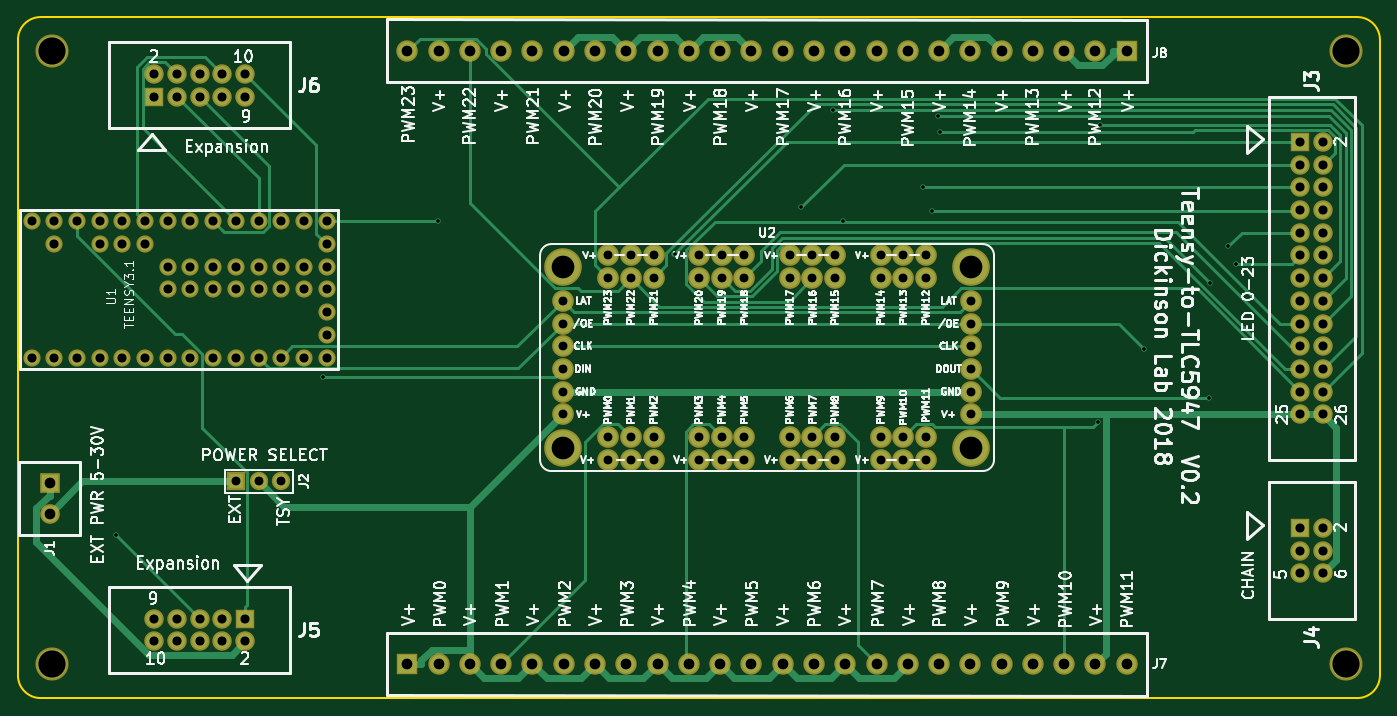
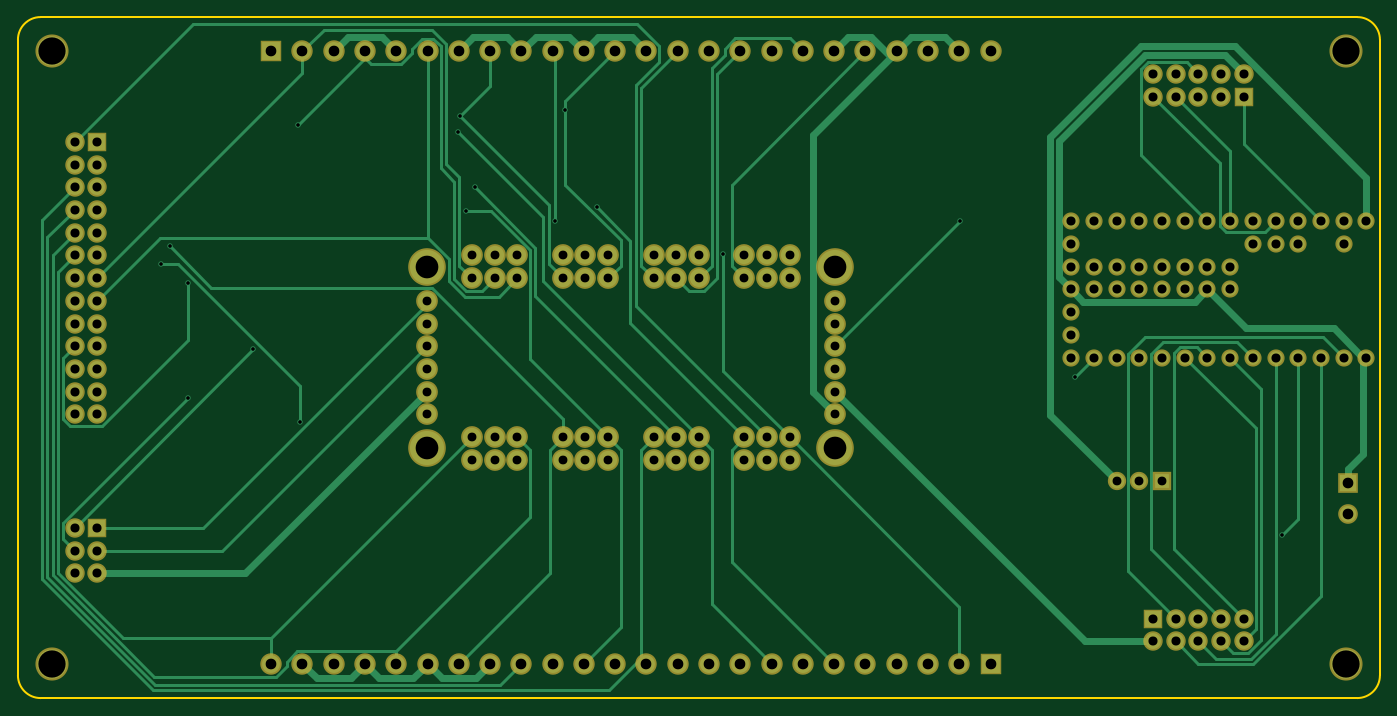
Circuit board: 8 layer files. Board 152.4 x 76.2 mm.
- bottom_copper: mcu_to_tlc5947-B.Cu.gbr (19656 bytes)
- bottom_mask: mcu_to_tlc5947-B.Mask.gbr (6242 bytes)
- bottom_silk: mcu_to_tlc5947-B.SilkS.gbr (297 bytes)
- outline: mcu_to_tlc5947-Edge.Cuts.gbr (815 bytes)
- top_copper: mcu_to_tlc5947-F.Cu.gbr (18320 bytes)
- top_mask: mcu_to_tlc5947-F.Mask.gbr (6242 bytes)
- top_silk: mcu_to_tlc5947-F.SilkS.gbr (102263 bytes)
- drill: mcu_to_tlc5947.drl (3149 bytes)

=== bottom_copper: mcu_to_tlc5947-B.Cu.gbr (19656 bytes, source omitted) ===
=== bottom_mask: mcu_to_tlc5947-B.Mask.gbr ===
G04 #@! TF.FileFunction,Soldermask,Bot*
%FSLAX46Y46*%
G04 Gerber Fmt 4.6, Leading zero omitted, Abs format (unit mm)*
G04 Created by KiCad (PCBNEW 4.0.7-e2-6376~58~ubuntu16.04.1) date Fri Dec  7 15:30:49 2018*
%MOMM*%
%LPD*%
G01*
G04 APERTURE LIST*
%ADD10C,0.100000*%
%ADD11R,2.200000X2.200000*%
%ADD12C,2.200000*%
%ADD13R,2.051000X2.051000*%
%ADD14C,2.051000*%
%ADD15R,2.178000X2.178000*%
%ADD16C,2.178000*%
%ADD17R,2.400000X2.400000*%
%ADD18C,2.400000*%
%ADD19C,1.924000*%
%ADD20C,3.702000*%
%ADD21C,2.432000*%
%ADD22C,4.210000*%
G04 APERTURE END LIST*
D10*
D11*
X54356000Y-102897940D03*
D12*
X54356000Y-106398060D03*
D13*
X75184000Y-102743000D03*
D14*
X77724000Y-102743000D03*
X80264000Y-102743000D03*
D15*
X194310000Y-64770000D03*
D16*
X196850000Y-64770000D03*
X194310000Y-67310000D03*
X196850000Y-67310000D03*
X194310000Y-69850000D03*
X196850000Y-69850000D03*
X194310000Y-72390000D03*
X196850000Y-72390000D03*
X194310000Y-74930000D03*
X196850000Y-74930000D03*
X194310000Y-77470000D03*
X196850000Y-77470000D03*
X194310000Y-80010000D03*
X196850000Y-80010000D03*
X194310000Y-82550000D03*
X196850000Y-82550000D03*
X194310000Y-85090000D03*
X196850000Y-85090000D03*
X194310000Y-87630000D03*
X196850000Y-87630000D03*
X194310000Y-90170000D03*
X196850000Y-90170000D03*
X194310000Y-92710000D03*
X196850000Y-92710000D03*
X194310000Y-95250000D03*
X196850000Y-95250000D03*
D15*
X194310000Y-107950000D03*
D16*
X196850000Y-107950000D03*
X194310000Y-110490000D03*
X196850000Y-110490000D03*
X194310000Y-113030000D03*
X196850000Y-113030000D03*
D15*
X76200000Y-118110000D03*
D16*
X76200000Y-120650000D03*
X73660000Y-118110000D03*
X73660000Y-120650000D03*
X71120000Y-118110000D03*
X71120000Y-120650000D03*
X68580000Y-118110000D03*
X68580000Y-120650000D03*
X66040000Y-118110000D03*
X66040000Y-120650000D03*
D15*
X66040000Y-59690000D03*
D16*
X66040000Y-57150000D03*
X68580000Y-59690000D03*
X68580000Y-57150000D03*
X71120000Y-59690000D03*
X71120000Y-57150000D03*
X73660000Y-59690000D03*
X73660000Y-57150000D03*
X76200000Y-59690000D03*
X76200000Y-57150000D03*
D17*
X94369940Y-123190000D03*
D18*
X97870060Y-123190000D03*
X101370000Y-123190000D03*
X104870000Y-123190000D03*
X108370000Y-123190000D03*
X111870000Y-123190000D03*
X115370000Y-123190000D03*
X118870000Y-123190000D03*
X122370000Y-123190000D03*
X125870000Y-123190000D03*
X129370000Y-123190000D03*
X132870000Y-123190000D03*
X136370000Y-123190000D03*
X139870000Y-123190000D03*
X143370000Y-123190000D03*
X146870000Y-123190000D03*
X150370000Y-123190000D03*
X153870000Y-123190000D03*
X157370000Y-123190000D03*
X160870000Y-123190000D03*
X164370000Y-123190000D03*
X167870000Y-123190000D03*
X171370000Y-123190000D03*
X174870000Y-123190000D03*
D17*
X174870060Y-54610000D03*
D18*
X171369940Y-54610000D03*
X167870000Y-54610000D03*
X164370000Y-54610000D03*
X160870000Y-54610000D03*
X157370000Y-54610000D03*
X153870000Y-54610000D03*
X150370000Y-54610000D03*
X146870000Y-54610000D03*
X143370000Y-54610000D03*
X139870000Y-54610000D03*
X136370000Y-54610000D03*
X132870000Y-54610000D03*
X129370000Y-54610000D03*
X125870000Y-54610000D03*
X122370000Y-54610000D03*
X118870000Y-54610000D03*
X115370000Y-54610000D03*
X111870000Y-54610000D03*
X108370000Y-54610000D03*
X104870000Y-54610000D03*
X101370000Y-54610000D03*
X97870000Y-54610000D03*
X94370000Y-54610000D03*
D19*
X52324000Y-88900000D03*
X54864000Y-88900000D03*
X57404000Y-88900000D03*
X59944000Y-88900000D03*
X62484000Y-88900000D03*
X65024000Y-88900000D03*
X67564000Y-88900000D03*
X70104000Y-88900000D03*
X72644000Y-88900000D03*
X75184000Y-88900000D03*
X77724000Y-88900000D03*
X80264000Y-88900000D03*
X82804000Y-88900000D03*
X85344000Y-88900000D03*
X85344000Y-86360000D03*
X85344000Y-83820000D03*
X85344000Y-81280000D03*
X85344000Y-78740000D03*
X85344000Y-76200000D03*
X85344000Y-73660000D03*
X82804000Y-73660000D03*
X80264000Y-73660000D03*
X77724000Y-73660000D03*
X75184000Y-73660000D03*
X72644000Y-73660000D03*
X70104000Y-73660000D03*
X67564000Y-73660000D03*
X65024000Y-73660000D03*
X62484000Y-73660000D03*
X59944000Y-73660000D03*
X57404000Y-73660000D03*
X54864000Y-73660000D03*
X52324000Y-73660000D03*
X67564000Y-81280000D03*
X70104000Y-81280000D03*
X72644000Y-81280000D03*
X75184000Y-81280000D03*
X77724000Y-81280000D03*
X80264000Y-81280000D03*
X82804000Y-81280000D03*
X82804000Y-78740000D03*
X80264000Y-78740000D03*
X77724000Y-78740000D03*
X75184000Y-78740000D03*
X72644000Y-78740000D03*
X70104000Y-78740000D03*
X67564000Y-78740000D03*
X65024000Y-76200000D03*
X62484000Y-76200000D03*
X59944000Y-76200000D03*
X54864000Y-76200000D03*
D20*
X54610000Y-54610000D03*
X199390000Y-54610000D03*
X199390000Y-123190000D03*
X54610000Y-123190000D03*
D21*
X111760000Y-95250000D03*
X111760000Y-92710000D03*
X111760000Y-90170000D03*
X111760000Y-87630000D03*
X111760000Y-85090000D03*
X111760000Y-82550000D03*
X157480000Y-95250000D03*
X157480000Y-92710000D03*
X157480000Y-90170000D03*
X157480000Y-87630000D03*
X157480000Y-85090000D03*
X157480000Y-82550000D03*
X116840000Y-97790000D03*
X116840000Y-100330000D03*
X119380000Y-97790000D03*
X119380000Y-100330000D03*
X121920000Y-97790000D03*
X121920000Y-100330000D03*
X127000000Y-97790000D03*
X127000000Y-100330000D03*
X129540000Y-97790000D03*
X129540000Y-100330000D03*
X132080000Y-97790000D03*
X132080000Y-100330000D03*
X137160000Y-97790000D03*
X137160000Y-100330000D03*
X139700000Y-97790000D03*
X139700000Y-100330000D03*
X142240000Y-97790000D03*
X142240000Y-100330000D03*
X147320000Y-97790000D03*
X147320000Y-100330000D03*
X149860000Y-97790000D03*
X149860000Y-100330000D03*
X152400000Y-97790000D03*
X152400000Y-100330000D03*
X152400000Y-80010000D03*
X152400000Y-77470000D03*
X149860000Y-80010000D03*
X149860000Y-77470000D03*
X147320000Y-80010000D03*
X147320000Y-77470000D03*
X142240000Y-80010000D03*
X142240000Y-77470000D03*
X139700000Y-80010000D03*
X139700000Y-77470000D03*
X137160000Y-80010000D03*
X137160000Y-77470000D03*
X132080000Y-80010000D03*
X132080000Y-77470000D03*
X129540000Y-80010000D03*
X129540000Y-77470000D03*
X127000000Y-80010000D03*
X127000000Y-77470000D03*
X121920000Y-80010000D03*
X121920000Y-77470000D03*
X119380000Y-80010000D03*
X119380000Y-77470000D03*
X116840000Y-80010000D03*
X116840000Y-77470000D03*
D22*
X111760000Y-99060000D03*
X111760000Y-78740000D03*
X157480000Y-78740000D03*
X157480000Y-99060000D03*
M02*

=== bottom_silk: mcu_to_tlc5947-B.SilkS.gbr ===
G04 #@! TF.FileFunction,Legend,Bot*
%FSLAX46Y46*%
G04 Gerber Fmt 4.6, Leading zero omitted, Abs format (unit mm)*
G04 Created by KiCad (PCBNEW 4.0.7-e2-6376~58~ubuntu16.04.1) date Fri Dec  7 15:30:49 2018*
%MOMM*%
%LPD*%
G01*
G04 APERTURE LIST*
%ADD10C,0.100000*%
G04 APERTURE END LIST*
D10*
M02*

=== outline: mcu_to_tlc5947-Edge.Cuts.gbr ===
G04 #@! TF.FileFunction,Profile,NP*
%FSLAX46Y46*%
G04 Gerber Fmt 4.6, Leading zero omitted, Abs format (unit mm)*
G04 Created by KiCad (PCBNEW 4.0.7-e2-6376~58~ubuntu16.04.1) date Fri Dec  7 15:30:49 2018*
%MOMM*%
%LPD*%
G01*
G04 APERTURE LIST*
%ADD10C,0.100000*%
%ADD11C,0.203200*%
G04 APERTURE END LIST*
D10*
D11*
X53340000Y-127000000D02*
X200660000Y-127000000D01*
X50800000Y-53340000D02*
X50800000Y-124460000D01*
X203200000Y-53340000D02*
X203200000Y-124460000D01*
X53340000Y-50800000D02*
X200660000Y-50800000D01*
X200660000Y-127000000D02*
G75*
G03X203200000Y-124460000I0J2540000D01*
G01*
X203200000Y-53340000D02*
G75*
G03X200660000Y-50800000I-2540000J0D01*
G01*
X50800000Y-124460000D02*
G75*
G03X53340000Y-127000000I2540000J0D01*
G01*
X53340000Y-50800000D02*
G75*
G03X50800000Y-53340000I0J-2540000D01*
G01*
M02*

=== top_copper: mcu_to_tlc5947-F.Cu.gbr (18320 bytes, source omitted) ===
=== top_mask: mcu_to_tlc5947-F.Mask.gbr ===
G04 #@! TF.FileFunction,Soldermask,Top*
%FSLAX46Y46*%
G04 Gerber Fmt 4.6, Leading zero omitted, Abs format (unit mm)*
G04 Created by KiCad (PCBNEW 4.0.7-e2-6376~58~ubuntu16.04.1) date Fri Dec  7 15:30:49 2018*
%MOMM*%
%LPD*%
G01*
G04 APERTURE LIST*
%ADD10C,0.100000*%
%ADD11R,2.200000X2.200000*%
%ADD12C,2.200000*%
%ADD13R,2.051000X2.051000*%
%ADD14C,2.051000*%
%ADD15R,2.178000X2.178000*%
%ADD16C,2.178000*%
%ADD17R,2.400000X2.400000*%
%ADD18C,2.400000*%
%ADD19C,1.924000*%
%ADD20C,3.702000*%
%ADD21C,2.432000*%
%ADD22C,4.210000*%
G04 APERTURE END LIST*
D10*
D11*
X54356000Y-102897940D03*
D12*
X54356000Y-106398060D03*
D13*
X75184000Y-102743000D03*
D14*
X77724000Y-102743000D03*
X80264000Y-102743000D03*
D15*
X194310000Y-64770000D03*
D16*
X196850000Y-64770000D03*
X194310000Y-67310000D03*
X196850000Y-67310000D03*
X194310000Y-69850000D03*
X196850000Y-69850000D03*
X194310000Y-72390000D03*
X196850000Y-72390000D03*
X194310000Y-74930000D03*
X196850000Y-74930000D03*
X194310000Y-77470000D03*
X196850000Y-77470000D03*
X194310000Y-80010000D03*
X196850000Y-80010000D03*
X194310000Y-82550000D03*
X196850000Y-82550000D03*
X194310000Y-85090000D03*
X196850000Y-85090000D03*
X194310000Y-87630000D03*
X196850000Y-87630000D03*
X194310000Y-90170000D03*
X196850000Y-90170000D03*
X194310000Y-92710000D03*
X196850000Y-92710000D03*
X194310000Y-95250000D03*
X196850000Y-95250000D03*
D15*
X194310000Y-107950000D03*
D16*
X196850000Y-107950000D03*
X194310000Y-110490000D03*
X196850000Y-110490000D03*
X194310000Y-113030000D03*
X196850000Y-113030000D03*
D15*
X76200000Y-118110000D03*
D16*
X76200000Y-120650000D03*
X73660000Y-118110000D03*
X73660000Y-120650000D03*
X71120000Y-118110000D03*
X71120000Y-120650000D03*
X68580000Y-118110000D03*
X68580000Y-120650000D03*
X66040000Y-118110000D03*
X66040000Y-120650000D03*
D15*
X66040000Y-59690000D03*
D16*
X66040000Y-57150000D03*
X68580000Y-59690000D03*
X68580000Y-57150000D03*
X71120000Y-59690000D03*
X71120000Y-57150000D03*
X73660000Y-59690000D03*
X73660000Y-57150000D03*
X76200000Y-59690000D03*
X76200000Y-57150000D03*
D17*
X94369940Y-123190000D03*
D18*
X97870060Y-123190000D03*
X101370000Y-123190000D03*
X104870000Y-123190000D03*
X108370000Y-123190000D03*
X111870000Y-123190000D03*
X115370000Y-123190000D03*
X118870000Y-123190000D03*
X122370000Y-123190000D03*
X125870000Y-123190000D03*
X129370000Y-123190000D03*
X132870000Y-123190000D03*
X136370000Y-123190000D03*
X139870000Y-123190000D03*
X143370000Y-123190000D03*
X146870000Y-123190000D03*
X150370000Y-123190000D03*
X153870000Y-123190000D03*
X157370000Y-123190000D03*
X160870000Y-123190000D03*
X164370000Y-123190000D03*
X167870000Y-123190000D03*
X171370000Y-123190000D03*
X174870000Y-123190000D03*
D17*
X174870060Y-54610000D03*
D18*
X171369940Y-54610000D03*
X167870000Y-54610000D03*
X164370000Y-54610000D03*
X160870000Y-54610000D03*
X157370000Y-54610000D03*
X153870000Y-54610000D03*
X150370000Y-54610000D03*
X146870000Y-54610000D03*
X143370000Y-54610000D03*
X139870000Y-54610000D03*
X136370000Y-54610000D03*
X132870000Y-54610000D03*
X129370000Y-54610000D03*
X125870000Y-54610000D03*
X122370000Y-54610000D03*
X118870000Y-54610000D03*
X115370000Y-54610000D03*
X111870000Y-54610000D03*
X108370000Y-54610000D03*
X104870000Y-54610000D03*
X101370000Y-54610000D03*
X97870000Y-54610000D03*
X94370000Y-54610000D03*
D19*
X52324000Y-88900000D03*
X54864000Y-88900000D03*
X57404000Y-88900000D03*
X59944000Y-88900000D03*
X62484000Y-88900000D03*
X65024000Y-88900000D03*
X67564000Y-88900000D03*
X70104000Y-88900000D03*
X72644000Y-88900000D03*
X75184000Y-88900000D03*
X77724000Y-88900000D03*
X80264000Y-88900000D03*
X82804000Y-88900000D03*
X85344000Y-88900000D03*
X85344000Y-86360000D03*
X85344000Y-83820000D03*
X85344000Y-81280000D03*
X85344000Y-78740000D03*
X85344000Y-76200000D03*
X85344000Y-73660000D03*
X82804000Y-73660000D03*
X80264000Y-73660000D03*
X77724000Y-73660000D03*
X75184000Y-73660000D03*
X72644000Y-73660000D03*
X70104000Y-73660000D03*
X67564000Y-73660000D03*
X65024000Y-73660000D03*
X62484000Y-73660000D03*
X59944000Y-73660000D03*
X57404000Y-73660000D03*
X54864000Y-73660000D03*
X52324000Y-73660000D03*
X67564000Y-81280000D03*
X70104000Y-81280000D03*
X72644000Y-81280000D03*
X75184000Y-81280000D03*
X77724000Y-81280000D03*
X80264000Y-81280000D03*
X82804000Y-81280000D03*
X82804000Y-78740000D03*
X80264000Y-78740000D03*
X77724000Y-78740000D03*
X75184000Y-78740000D03*
X72644000Y-78740000D03*
X70104000Y-78740000D03*
X67564000Y-78740000D03*
X65024000Y-76200000D03*
X62484000Y-76200000D03*
X59944000Y-76200000D03*
X54864000Y-76200000D03*
D20*
X54610000Y-54610000D03*
X199390000Y-54610000D03*
X199390000Y-123190000D03*
X54610000Y-123190000D03*
D21*
X111760000Y-95250000D03*
X111760000Y-92710000D03*
X111760000Y-90170000D03*
X111760000Y-87630000D03*
X111760000Y-85090000D03*
X111760000Y-82550000D03*
X157480000Y-95250000D03*
X157480000Y-92710000D03*
X157480000Y-90170000D03*
X157480000Y-87630000D03*
X157480000Y-85090000D03*
X157480000Y-82550000D03*
X116840000Y-97790000D03*
X116840000Y-100330000D03*
X119380000Y-97790000D03*
X119380000Y-100330000D03*
X121920000Y-97790000D03*
X121920000Y-100330000D03*
X127000000Y-97790000D03*
X127000000Y-100330000D03*
X129540000Y-97790000D03*
X129540000Y-100330000D03*
X132080000Y-97790000D03*
X132080000Y-100330000D03*
X137160000Y-97790000D03*
X137160000Y-100330000D03*
X139700000Y-97790000D03*
X139700000Y-100330000D03*
X142240000Y-97790000D03*
X142240000Y-100330000D03*
X147320000Y-97790000D03*
X147320000Y-100330000D03*
X149860000Y-97790000D03*
X149860000Y-100330000D03*
X152400000Y-97790000D03*
X152400000Y-100330000D03*
X152400000Y-80010000D03*
X152400000Y-77470000D03*
X149860000Y-80010000D03*
X149860000Y-77470000D03*
X147320000Y-80010000D03*
X147320000Y-77470000D03*
X142240000Y-80010000D03*
X142240000Y-77470000D03*
X139700000Y-80010000D03*
X139700000Y-77470000D03*
X137160000Y-80010000D03*
X137160000Y-77470000D03*
X132080000Y-80010000D03*
X132080000Y-77470000D03*
X129540000Y-80010000D03*
X129540000Y-77470000D03*
X127000000Y-80010000D03*
X127000000Y-77470000D03*
X121920000Y-80010000D03*
X121920000Y-77470000D03*
X119380000Y-80010000D03*
X119380000Y-77470000D03*
X116840000Y-80010000D03*
X116840000Y-77470000D03*
D22*
X111760000Y-99060000D03*
X111760000Y-78740000D03*
X157480000Y-78740000D03*
X157480000Y-99060000D03*
M02*

=== top_silk: mcu_to_tlc5947-F.SilkS.gbr (102263 bytes, source omitted) ===
=== drill: mcu_to_tlc5947.drl ===
M48
;DRILL file {KiCad 4.0.7-e2-6376~58~ubuntu16.04.1} date Fri Dec  7 15:30:52 2018
;FORMAT={-:-/ absolute / inch / decimal}
FMAT,2
INCH,TZ
T1C0.016
T2C0.039
T3C0.040
T4C0.047
T5C0.100
T6C0.120
%
G90
G05
M72
T1
X2.4307Y-4.2807
X3.3445Y-3.5845
X3.85Y-2.9
X4.8924Y-3.0449
X5.4512Y-2.8387
X5.5891Y-2.4109
X5.6327Y-2.8967
X5.9884Y-2.75
X6.0247Y-2.8529
X6.0547Y-2.4363
X6.0599Y-2.5058
X6.7583Y-3.7846
X6.7655Y-2.4749
X6.9627Y-3.4627
X7.2489Y-3.6761
X7.2522Y-3.1723
X7.3315Y-3.009
X7.3679Y-3.0875
T2
X2.96Y-4.045
X3.06Y-4.045
X3.16Y-4.045
X4.4Y-3.25
X4.4Y-3.35
X4.4Y-3.45
X4.4Y-3.55
X4.4Y-3.65
X4.4Y-3.75
X4.6Y-3.05
X4.6Y-3.15
X4.6Y-3.85
X4.6Y-3.95
X4.7Y-3.05
X4.7Y-3.15
X4.7Y-3.85
X4.7Y-3.95
X4.8Y-3.05
X4.8Y-3.15
X4.8Y-3.85
X4.8Y-3.95
X5.Y-3.05
X5.Y-3.15
X5.Y-3.85
X5.Y-3.95
X5.1Y-3.05
X5.1Y-3.15
X5.1Y-3.85
X5.1Y-3.95
X5.2Y-3.05
X5.2Y-3.15
X5.2Y-3.85
X5.2Y-3.95
X5.4Y-3.05
X5.4Y-3.15
X5.4Y-3.85
X5.4Y-3.95
X5.5Y-3.05
X5.5Y-3.15
X5.5Y-3.85
X5.5Y-3.95
X5.6Y-3.05
X5.6Y-3.15
X5.6Y-3.85
X5.6Y-3.95
X5.8Y-3.05
X5.8Y-3.15
X5.8Y-3.85
X5.8Y-3.95
X5.9Y-3.05
X5.9Y-3.15
X5.9Y-3.85
X5.9Y-3.95
X6.Y-3.05
X6.Y-3.15
X6.Y-3.85
X6.Y-3.95
X6.2Y-3.25
X6.2Y-3.35
X6.2Y-3.45
X6.2Y-3.55
X6.2Y-3.65
X6.2Y-3.75
T3
X2.06Y-2.9
X2.06Y-3.5
X2.16Y-2.9
X2.16Y-3.
X2.16Y-3.5
X2.26Y-2.9
X2.26Y-3.5
X2.36Y-2.9
X2.36Y-3.
X2.36Y-3.5
X2.46Y-2.9
X2.46Y-3.
X2.46Y-3.5
X2.56Y-2.9
X2.56Y-3.
X2.56Y-3.5
X2.6Y-2.25
X2.6Y-2.35
X2.6Y-4.65
X2.6Y-4.75
X2.66Y-2.9
X2.66Y-3.1
X2.66Y-3.2
X2.66Y-3.5
X2.7Y-2.25
X2.7Y-2.35
X2.7Y-4.65
X2.7Y-4.75
X2.76Y-2.9
X2.76Y-3.1
X2.76Y-3.2
X2.76Y-3.5
X2.8Y-2.25
X2.8Y-2.35
X2.8Y-4.65
X2.8Y-4.75
X2.86Y-2.9
X2.86Y-3.1
X2.86Y-3.2
X2.86Y-3.5
X2.9Y-2.25
X2.9Y-2.35
X2.9Y-4.65
X2.9Y-4.75
X2.96Y-2.9
X2.96Y-3.1
X2.96Y-3.2
X2.96Y-3.5
X3.Y-2.25
X3.Y-2.35
X3.Y-4.65
X3.Y-4.75
X3.06Y-2.9
X3.06Y-3.1
X3.06Y-3.2
X3.06Y-3.5
X3.16Y-2.9
X3.16Y-3.1
X3.16Y-3.2
X3.16Y-3.5
X3.26Y-2.9
X3.26Y-3.1
X3.26Y-3.2
X3.26Y-3.5
X3.36Y-2.9
X3.36Y-3.
X3.36Y-3.1
X3.36Y-3.2
X3.36Y-3.3
X3.36Y-3.4
X3.36Y-3.5
X7.65Y-2.55
X7.65Y-2.65
X7.65Y-2.75
X7.65Y-2.85
X7.65Y-2.95
X7.65Y-3.05
X7.65Y-3.15
X7.65Y-3.25
X7.65Y-3.35
X7.65Y-3.45
X7.65Y-3.55
X7.65Y-3.65
X7.65Y-3.75
X7.65Y-4.25
X7.65Y-4.35
X7.65Y-4.45
X7.75Y-2.55
X7.75Y-2.65
X7.75Y-2.75
X7.75Y-2.85
X7.75Y-2.95
X7.75Y-3.05
X7.75Y-3.15
X7.75Y-3.25
X7.75Y-3.35
X7.75Y-3.45
X7.75Y-3.55
X7.75Y-3.65
X7.75Y-3.75
X7.75Y-4.25
X7.75Y-4.35
X7.75Y-4.45
T4
X2.14Y-4.0511
X2.14Y-4.1889
X3.7154Y-4.85
X3.7154Y-2.15
X3.8531Y-2.15
X3.8532Y-4.85
X3.9909Y-2.15
X3.9909Y-4.85
X4.1287Y-2.15
X4.1287Y-4.85
X4.2665Y-2.15
X4.2665Y-4.85
X4.4043Y-2.15
X4.4043Y-4.85
X4.5421Y-2.15
X4.5421Y-4.85
X4.6799Y-2.15
X4.6799Y-4.85
X4.8177Y-2.15
X4.8177Y-4.85
X4.9555Y-2.15
X4.9555Y-4.85
X5.0933Y-2.15
X5.0933Y-4.85
X5.2311Y-2.15
X5.2311Y-4.85
X5.3689Y-2.15
X5.3689Y-4.85
X5.5067Y-2.15
X5.5067Y-4.85
X5.6445Y-2.15
X5.6445Y-4.85
X5.7823Y-2.15
X5.7823Y-4.85
X5.9201Y-2.15
X5.9201Y-4.85
X6.0579Y-2.15
X6.0579Y-4.85
X6.1957Y-2.15
X6.1957Y-4.85
X6.3335Y-2.15
X6.3335Y-4.85
X6.4713Y-2.15
X6.4713Y-4.85
X6.6091Y-2.15
X6.6091Y-4.85
X6.7468Y-2.15
X6.7469Y-4.85
X6.8846Y-4.85
X6.8846Y-2.15
T5
X4.4Y-3.1
X4.4Y-3.9
X6.2Y-3.1
X6.2Y-3.9
T6
X2.15Y-2.15
X2.15Y-4.85
X7.85Y-2.15
X7.85Y-4.85
T0
M30

